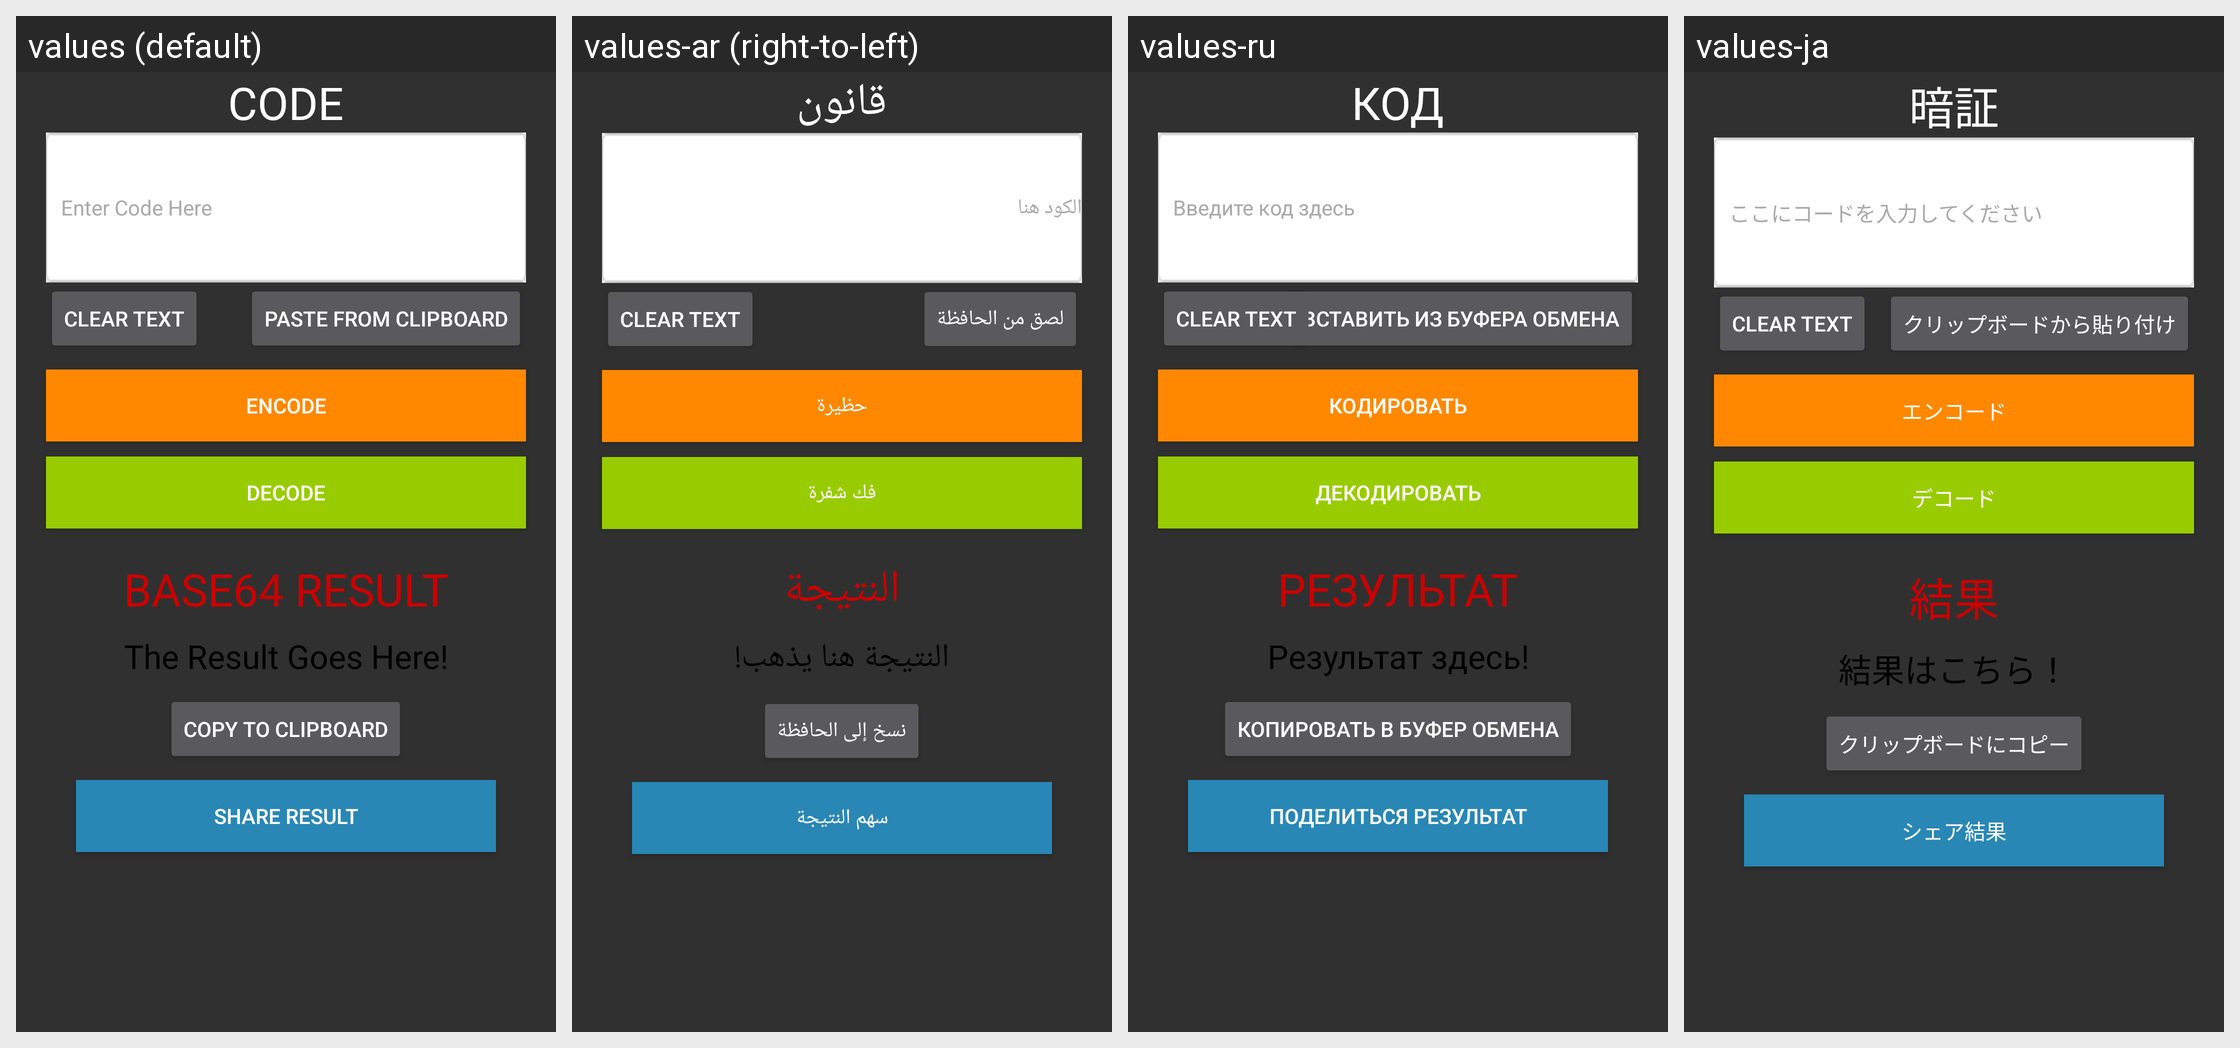

Locale-by-locale string values for the Android screen shown in this grid:
Android screen res/layout/activity_main.xml rendered under 4 locales, left to right: values (default), values-ar (right-to-left), values-ru, values-ja. Device: Nexus 5 (rendered at 1080×1920; each locale shown at half size, 540×960, under a caption strip naming it); theme MyTheme.
Other locales in the repository, not shown: values-de, values-es, values-fr, values-it, values-tr, values-zh.
Strings drawn on this screen, with the default value and each locale's value (text and hints the layout hard-codes, and strings that could not be matched under every locale, appear in the picture but are not listed):

but_dec
  values: Decode
  values-ar: فك شفرة
  values-ru: декодировать
  values-ja: デコード

clip_copy
  values: Copy to Clipboard
  values-ar: نسخ إلى الحافظة
  values-ru: Копировать в буфер обмена
  values-ja: クリップボードにコピー

clip_paste
  values: Paste from Clipboard
  values-ar: لصق من الحافظة
  values-ru: Вставить из буфера обмена
  values-ja: クリップボードから貼り付け

code
  values: CODE
  values-ar: قانون
  values-ru: КОД
  values-ja: 暗証

but_enc
  values: Encode
  values-ar: حظيرة
  values-ru: кодировать
  values-ja: エンコード

result
  values: BASE64 RESULT
  values-ar: النتيجة
  values-ru: РЕЗУЛЬТАТ
  values-ja: 結果

code_hint
  values: Enter Code Here
  values-ar: الكود هنا
  values-ru: Введите код здесь
  values-ja: ここにコードを入力してください

result_hint
  values: The Result Goes Here!
  values-ar: النتيجة هنا يذهب!
  values-ru: Результат здесь!
  values-ja: 結果はこちら！

share
  values: Share Result
  values-ar: سهم النتيجة
  values-ru: Поделиться Результат
  values-ja: シェア結果
